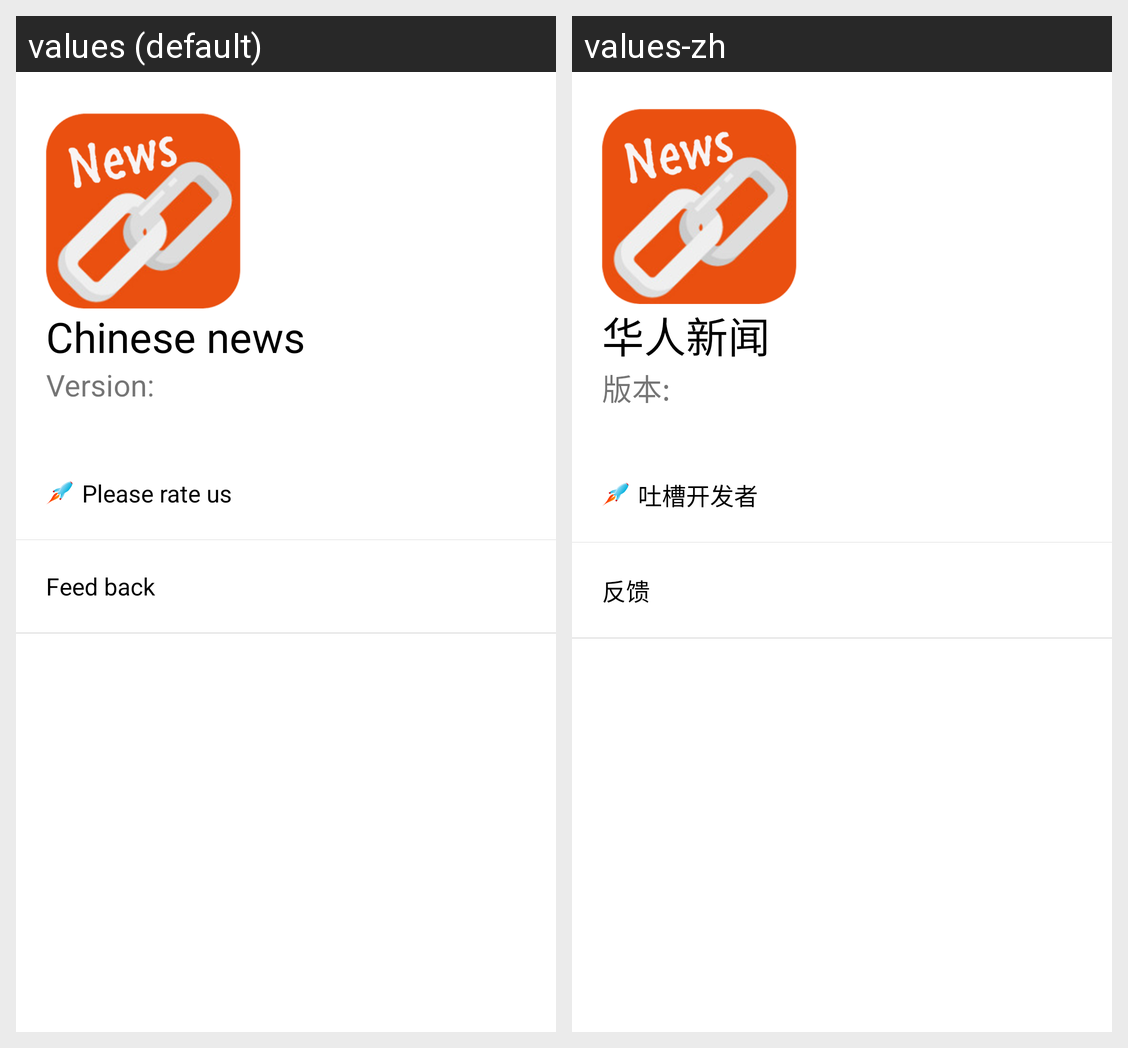

Here is an Android app screen in its default locale and in the app's own translations. Write out the translated-string differences for the strings that appear on this screen.
Android screen res/layout/activity_main_menu.xml rendered under 2 locales, left to right: values (default), values-zh. Device: Nexus 5 (rendered at 1080×1920; each locale shown at half size, 540×960, under a caption strip naming it); theme AppTheme.
Strings drawn on this screen, with the default value and each locale's value (text and hints the layout hard-codes, and strings that could not be matched under every locale, appear in the picture but are not listed):

app_name
  values: Chinese news
  values-zh: 华人新闻

version
  values: Version:
  values-zh: 版本:

drawer_rate
  values: Please rate us
  values-zh: 吐槽开发者

drawer_item_feed_back
  values: Feed back
  values-zh: 反馈
